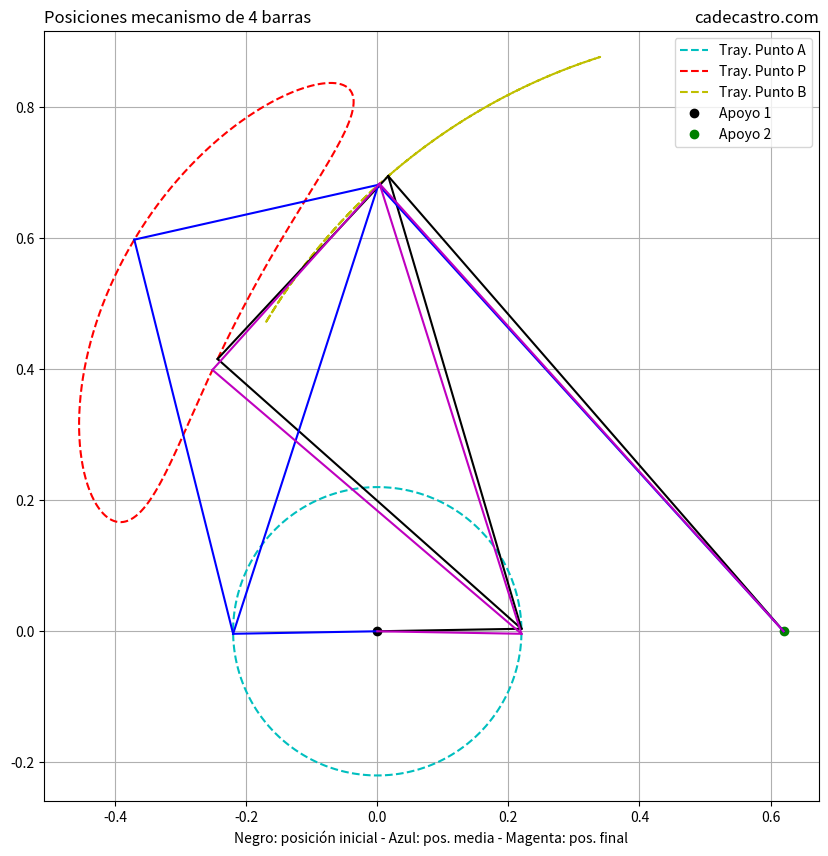
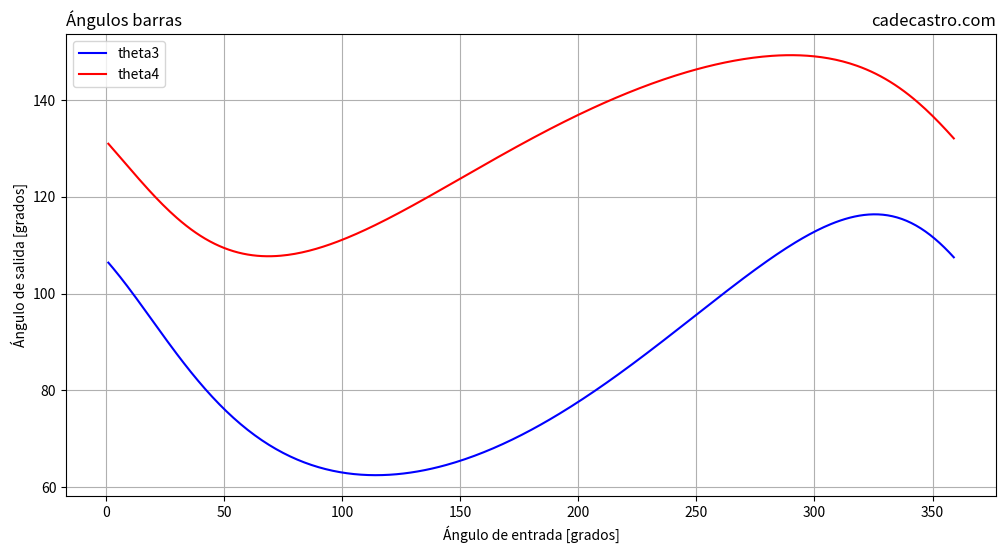
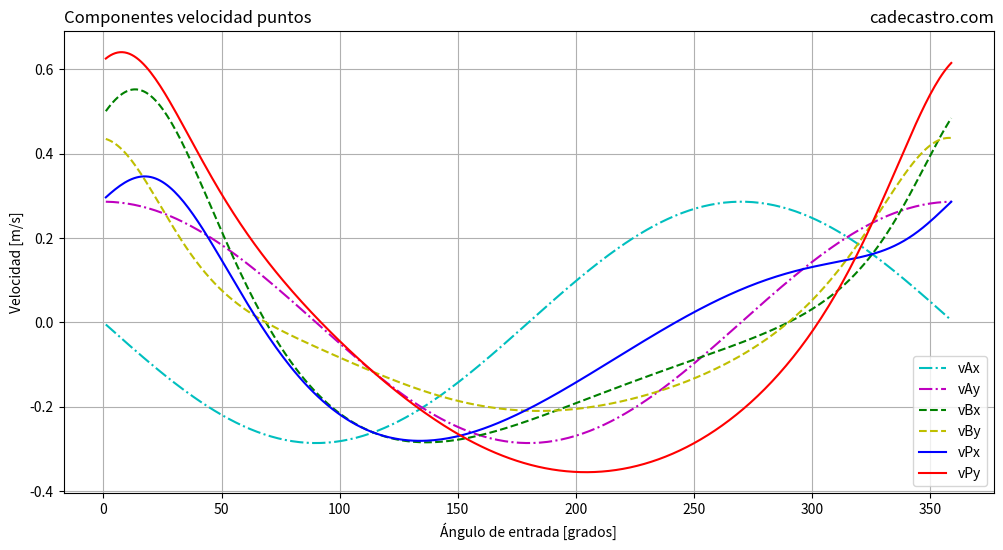
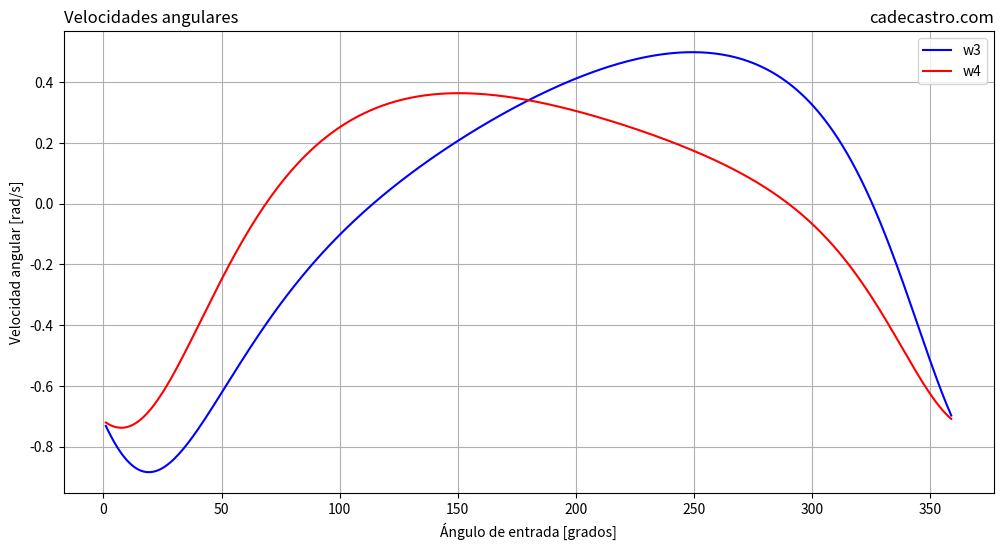
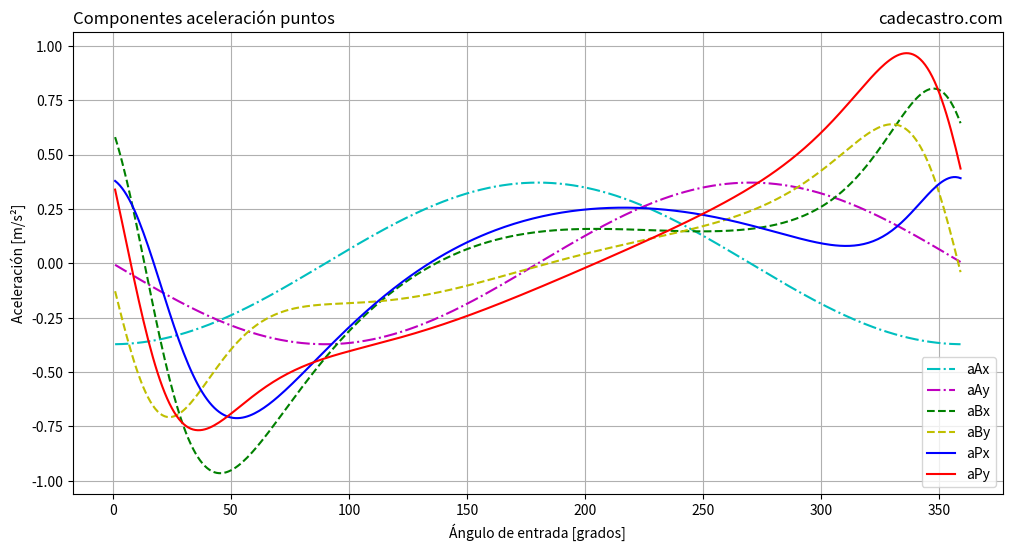
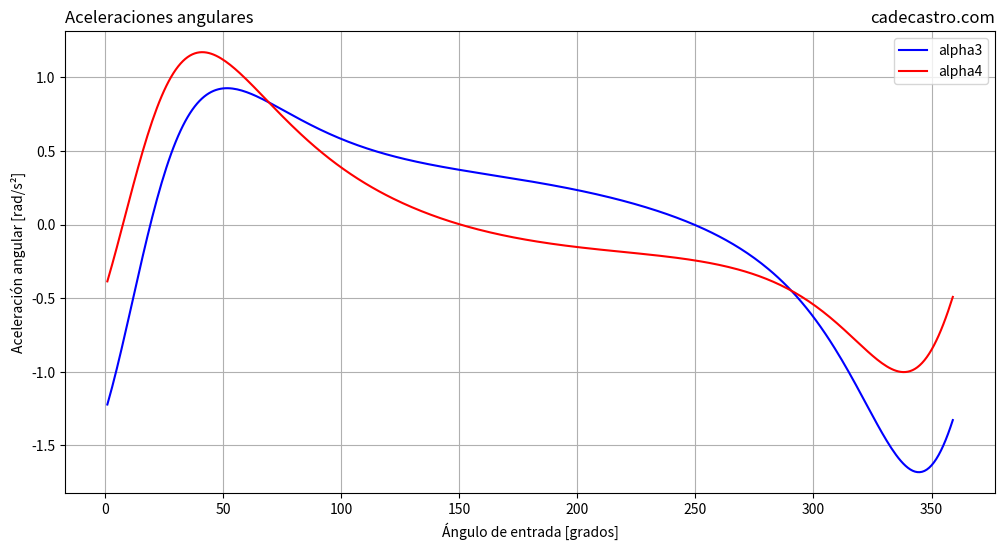

Write the Python code that produced these figures, in order.
#@title
#!/usr/bin/env python3
# -*- coding: utf-8 -*-
"""
ANÁLISIS MECANISMO DE CUATRO BARRAS
Autor: cadecastro.com
"""
import numpy as np, matplotlib.pyplot as plt

#Medidas de barras del mecanismo:
L2=0.22 #[m] Long. barra 2 (entrada)
L3=0.72 #[m] Long. barra 3
L4=0.92 #[m] Long. barra 4
Z1=0.62 #[m] Long. de A a P
beta=32.00 #[grados] Ángulo de AP respecto a barra 3

#Coordenadas posición apoyo O2 (O1 se toma en el origen)
O2x=0.62 #[m]
O2y=0.00 #[m]

#Ángulo de entrada
theta2i=1 #[grados] Ángulo entrada inicial
theta2f=359 #[grados] Ángulo entrada final
N=int(359) #Número de posiciones a analizar
w2=1.3 #[rad/s] Velocidad angular barra 2

#Parámetros solución numérica posición:
itmax=100 #Iteraciones máximas por ángulo
tolerancia=1e-6 #[rad] Tolerancia error absoluto
f=0.5 #Factor suposición inicial

#|||||||||||||||||||||||||||||||||||||||||||||||||||||||||||||||||||||||||||||
#SOLUCIÓN:

theta2=np.linspace(theta2i,theta2f,N)*np.pi/180 #[rad]
theta3=np.zeros(N)
theta4=np.zeros(N)
beta=beta*np.pi/180 #[rad]
for i in range(0,N):
    it=0
    residual=1
    cdc=1
    theta31=f*theta2[i] #Suposición inicial theta3
    while cdc==1:
        it=it+1
        num1=L2*np.sin(theta2[i])+L3*np.sin(theta31)-O2y
        den1=L2*np.cos(theta2[i])+L3*np.cos(theta31)-O2x
        if den1==0:
            theta41=np.pi/2
        else:
            if den1<0 and num1>0:
                theta41=np.pi+np.arctan(num1/den1)
            elif den1<0 and num1<0:
                theta41=np.pi+np.arctan(num1/den1)
            elif den1>0:
                theta41=np.arctan(num1/den1)
        num1=O2y-L2*np.sin(theta2[i])+L4*np.sin(theta41)
        den1=O2x-L2*np.cos(theta2[i])+L4*np.cos(theta41)
        if den1==0:
            theta32=np.pi/2
        else:
            if den1<0 and num1>0:
                theta32=np.pi+np.arctan(num1/den1)
            elif den1<0 and num1<0:
                theta32=np.pi+np.arctan(num1/den1)
            elif den1>0:
                theta32=np.arctan(num1/den1)
        residual=abs(theta32-theta31)
        if it>=itmax or residual<=tolerancia:
            cdc=0
            theta3[i]=theta32
            theta4[i]=theta41
        else:
            theta31=theta32
    if it==itmax:
        print('Alerta: máximas iteraciones alcanzadas para theta2=',np.format_float_positional(theta2[i]*180/np.pi,precision=0),'grados')
        print('Residual absoluto=',np.format_float_scientific(residual,precision=3),'rad')

#Coordenadas punto A:
Ax=L2*np.cos(theta2)
Ay=L2*np.sin(theta2)

#Coordenadas punto B:
Bx=O2x+L4*np.cos(theta4)
By=O2y+L4*np.sin(theta4)

#Coordenadas punto de salida P:
Px=L2*np.cos(theta2)+Z1*np.cos(theta3+beta)
Py=L2*np.sin(theta2)+Z1*np.sin(theta3+beta)

#Análisis de velocidad:
vAx=-w2*L2*np.sin(theta2)
vAy=w2*L2*np.cos(theta2)
w3=(vAx*np.cos(theta4)+vAy*np.sin(theta4))/(L3*np.sin(theta3-theta4))
w4=(vAx*np.cos(theta3)+vAy*np.sin(theta3))/(L4*np.sin(theta3-theta4))
vBx=-w4*L4*np.sin(theta4)
vBy=w4*L4*np.cos(theta4)
vPx=vAx-w3*Z1*np.sin(theta3+beta)
vPy=vAy+w3*Z1*np.cos(theta3+beta)

#Análisis de aceleración:
aAx=-w2*vAy
aAy=w2*vAx
a1=aAx-w3*(vBy-vAy)+w4*vBy
a2=aAy+w3*(vBx-vAx)-w4*vBx
alpha3=(a1*np.cos(theta4)+a2*np.sin(theta4))/(L3*np.sin(theta3-theta4))
alpha4=(a1*np.cos(theta3)+a2*np.sin(theta3))/(L4*np.sin(theta3-theta4))
aBx=-alpha4*L4*np.sin(theta4)-w4*vBy
aBy=alpha4*L4*np.cos(theta4)+w4*vBx
aPx=aAx-alpha3*Z1*np.sin(theta3+beta)-w3*(vPy-vAy)
aPy=aAy+alpha3*Z1*np.cos(theta3+beta)+w3*(vPx-vAx)

#GRÁFICAS:
plt.figure(1,figsize=(10,10))
plt.axis('equal')
plt.plot(Ax,Ay,'c--')
plt.plot(Px,Py,'r--')
plt.plot(Bx,By,'y--')
plt.plot(0,0,'ko')
plt.plot(O2x,O2y,'go')
plt.grid(True,'both','both')
plt.legend(['Tray. Punto A','Tray. Punto P','Tray. Punto B','Apoyo 1','Apoyo 2'])
#Mecanismo en la posición inicial:
plt.plot([0,Ax[0]],[0,Ay[0]],'k')
plt.plot([Ax[0],Px[0]],[Ay[0],Py[0]],'k')
plt.plot([Px[0],Bx[0]],[Py[0],By[0]],'k')
plt.plot([Ax[0],Bx[0]],[Ay[0],By[0]],'k')
plt.plot([Bx[0],O2x],[By[0],O2y],'k')
#Mecanismo en la posición media:
n=int(np.round(N/2,decimals=0))
plt.plot([0,Ax[n]],[0,Ay[n]],'b')
plt.plot([Ax[n],Px[n]],[Ay[n],Py[n]],'b')
plt.plot([Px[n],Bx[n]],[Py[n],By[n]],'b')
plt.plot([Ax[n],Bx[n]],[Ay[n],By[n]],'b')
plt.plot([Bx[n],O2x],[By[n],O2y],'b')
#Mecanismo en la posición final:
plt.plot([0,Ax[N-1]],[0,Ay[N-1]],'m')
plt.plot([Ax[N-1],Px[N-1]],[Ay[N-1],Py[N-1]],'m')
plt.plot([Px[N-1],Bx[N-1]],[Py[N-1],By[N-1]],'m')
plt.plot([Ax[N-1],Bx[N-1]],[Ay[N-1],By[N-1]],'m')
plt.plot([Bx[N-1],O2x],[By[N-1],O2y],'m')
plt.title('Posiciones mecanismo de 4 barras',loc='left')
plt.title('cadecastro.com',loc='right')
plt.xlabel('Negro: posición inicial - Azul: pos. media - Magenta: pos. final')

plt.figure(2,figsize=(12,6))
plt.plot(theta2*180/np.pi,theta3*180/np.pi,'b')
plt.plot(theta2*180/np.pi,theta4*180/np.pi,'r')
plt.grid(True,'both','both')
plt.title('Ángulos barras',loc='left')
plt.title('cadecastro.com',loc='right')
plt.legend(['theta3','theta4'])
plt.xlabel('Ángulo de entrada [grados]')
plt.ylabel('Ángulo de salida [grados]')

#Gráficas de velocidad:
plt.figure(3,figsize=(12,6))
plt.plot(theta2*180/np.pi,vAx,'c-.')
plt.plot(theta2*180/np.pi,vAy,'m-.')
plt.plot(theta2*180/np.pi,vBx,'g--')
plt.plot(theta2*180/np.pi,vBy,'y--')
plt.plot(theta2*180/np.pi,vPx,'b')
plt.plot(theta2*180/np.pi,vPy,'r')
plt.grid(True,'both','both')
plt.title('Componentes velocidad puntos',loc='left')
plt.title('cadecastro.com',loc='right')
plt.legend(['vAx','vAy','vBx','vBy','vPx','vPy'])
plt.xlabel('Ángulo de entrada [grados]')
plt.ylabel('Velocidad [m/s]')

plt.figure(4,figsize=(12,6))
plt.plot(theta2*180/np.pi,w3,'b')
plt.plot(theta2*180/np.pi,w4,'r')
plt.grid(True,'both','both')
plt.title('Velocidades angulares',loc='left')
plt.title('cadecastro.com',loc='right')
plt.legend(['w3','w4'])
plt.xlabel('Ángulo de entrada [grados]')
plt.ylabel('Velocidad angular [rad/s]')

#Gráficas de aceleración:
plt.figure(5,figsize=(12,6))
plt.plot(theta2*180/np.pi,aAx,'c-.')
plt.plot(theta2*180/np.pi,aAy,'m-.')
plt.plot(theta2*180/np.pi,aBx,'g--')
plt.plot(theta2*180/np.pi,aBy,'y--')
plt.plot(theta2*180/np.pi,aPx,'b')
plt.plot(theta2*180/np.pi,aPy,'r')
plt.grid(True,'both','both')
plt.title('Componentes aceleración puntos',loc='left')
plt.title('cadecastro.com',loc='right')
plt.legend(['aAx','aAy','aBx','aBy','aPx','aPy'])
plt.xlabel('Ángulo de entrada [grados]')
plt.ylabel('Aceleración [m/s²]')

plt.figure(6,figsize=(12,6))
plt.plot(theta2*180/np.pi,alpha3,'b')
plt.plot(theta2*180/np.pi,alpha4,'r')
plt.grid(True,'both','both')
plt.title('Aceleraciones angulares',loc='left')
plt.title('cadecastro.com',loc='right')
plt.legend(['alpha3','alpha4'])
plt.xlabel('Ángulo de entrada [grados]')
plt.ylabel('Aceleración angular [rad/s²]')
